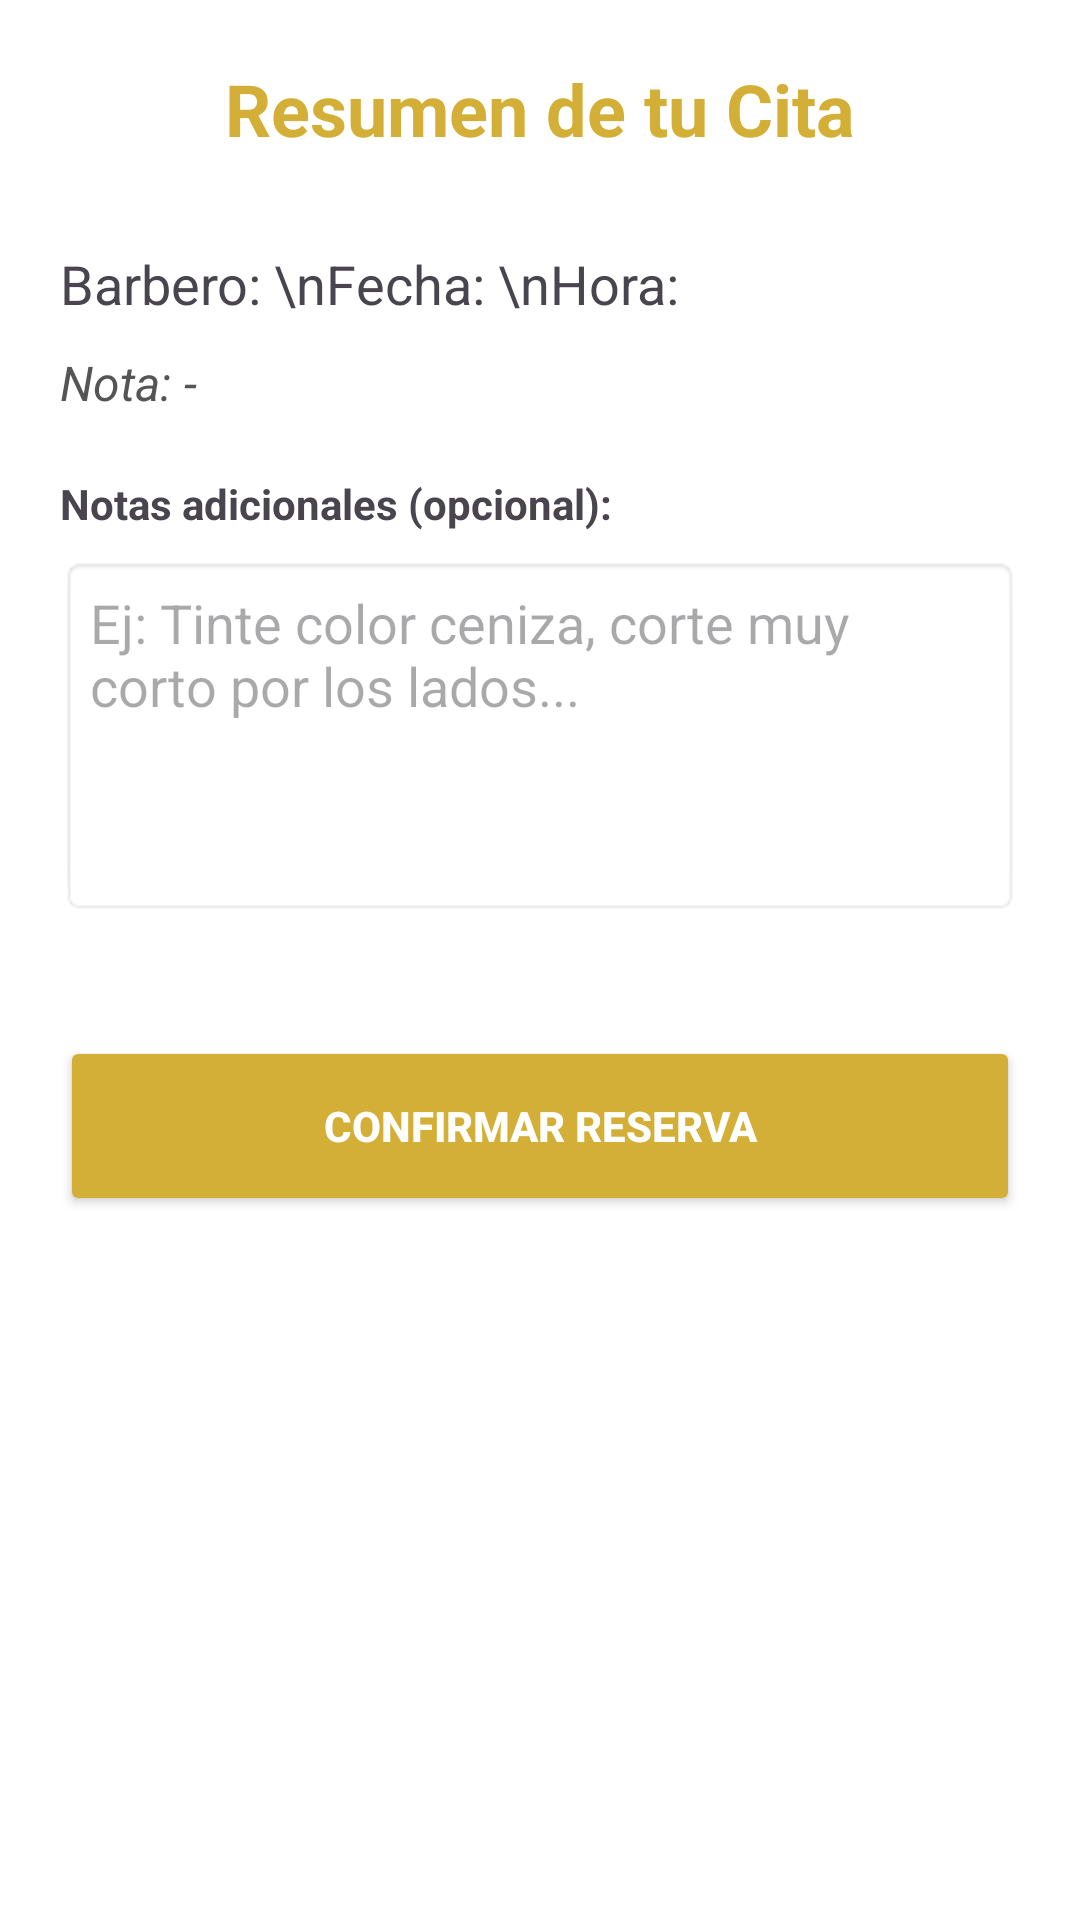

Layout XML and referenced resources for this Android screen:
<!-- AndroidManifest.xml: application theme Theme.TriumBarber -->
<!-- res/layout/activity_confirmacion.xml -->
<?xml version="1.0" encoding="utf-8"?>
<LinearLayout xmlns:android="http://schemas.android.com/apk/res/android"
    android:layout_width="match_parent"
    android:layout_height="match_parent"
    android:orientation="vertical"
    android:padding="20dp"
    android:background="#FFFFFF">

    <TextView
        android:layout_width="wrap_content"
        android:layout_height="wrap_content"
        android:text="Resumen de tu Cita"
        android:textSize="24sp"
        android:textStyle="bold"
        android:layout_gravity="center"
        android:layout_marginBottom="30dp"
        android:textColor="#D4AF37"/>

    <TextView
        android:id="@+id/tvResumenCita"
        android:layout_width="match_parent"
        android:layout_height="wrap_content"
        android:text="Barbero: \nFecha: \nHora: "
        android:textSize="18sp"
        android:lineSpacingExtra="8dp"
        android:layout_marginBottom="10dp"/>

    <TextView
        android:id="@+id/tvNotaLabel"
        android:layout_width="match_parent"
        android:layout_height="wrap_content"
        android:text="Nota: -"
        android:textSize="16sp"
        android:textColor="#555555"
        android:layout_marginBottom="20dp"
        android:textStyle="italic"/>

    <TextView
        android:layout_width="wrap_content"
        android:layout_height="wrap_content"
        android:text="Notas adicionales (opcional):"
        android:textStyle="bold"
        android:layout_marginBottom="8dp"/>

    <EditText
        android:id="@+id/etNotas"
        android:layout_width="match_parent"
        android:layout_height="120dp"
        android:background="@android:drawable/editbox_background"
        android:gravity="top"
        android:hint="Ej: Tinte color ceniza, corte muy corto por los lados..."
        android:inputType="textMultiLine"
        android:padding="10dp" />

    <Button
        android:id="@+id/btnConfirmarFinal"
        android:layout_width="match_parent"
        android:layout_height="60dp"
        android:layout_marginTop="40dp"
        android:backgroundTint="#D4AF37"
        android:text="CONFIRMAR RESERVA"
        android:textColor="#FFFFFF"
        android:textStyle="bold" />

</LinearLayout>
<!-- resources referenced by this layout -->
<resources>
  <style name="Theme.TriumBarber" parent="Base.Theme.TriumBarber" />
  <style name="Base.Theme.TriumBarber" parent="Theme.Material3.DayNight.NoActionBar">
          <item name="colorPrimary">#D4AF37</item>
          <item name="colorOnPrimary">#FFFFFF</item>
          <item name="android:windowBackground">#1A1A1A</item>
          <item name="android:statusBarColor">#121212</item>
      </style>
</resources>
